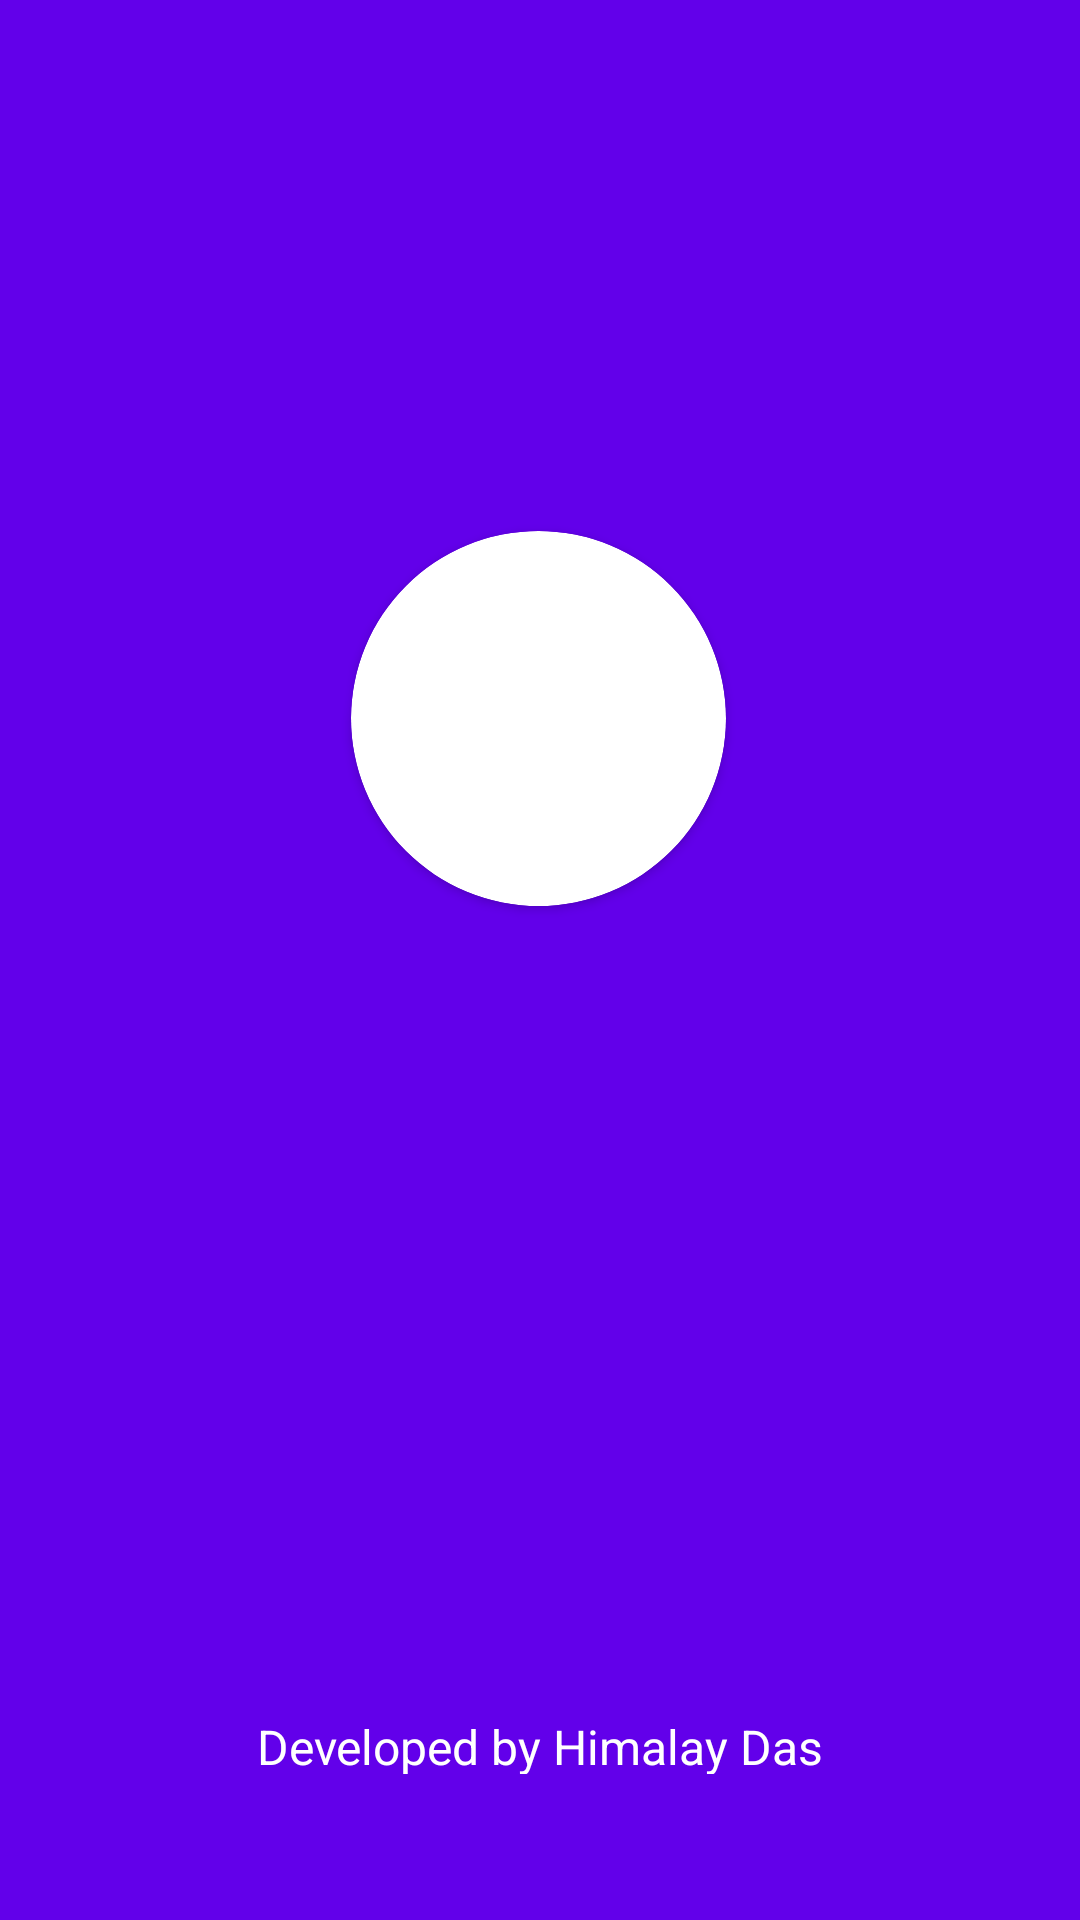

This screen was rendered from an Android layout file. Write that file and the resources it references.
<!-- AndroidManifest.xml: application theme Theme.CampusNavigator -->
<!-- res/layout/activity_splash.xml -->
<?xml version="1.0" encoding="utf-8"?>
<androidx.constraintlayout.widget.ConstraintLayout xmlns:android="http://schemas.android.com/apk/res/android"
    xmlns:tools="http://schemas.android.com/tools"
    android:layout_width="match_parent"
    android:layout_height="match_parent"
    android:background="@color/violet"
    android:orientation="vertical"
    android:gravity="center"
    android:backgroundTint="@color/violet"
    xmlns:app="http://schemas.android.com/apk/res-auto"
    tools:context=".SplashActivity">


    <androidx.cardview.widget.CardView
        android:id="@+id/splash_logo_card"
        android:layout_width="wrap_content"
        android:layout_height="wrap_content"
        android:layout_centerVertical="true"
        android:layout_gravity="center"
        android:background="@color/white"
        android:backgroundTint="@color/white"
        app:cardCornerRadius="100dp"
        app:layout_constraintBottom_toBottomOf="parent"
        app:layout_constraintEnd_toEndOf="parent"
        app:layout_constraintHorizontal_bias="0.498"
        app:layout_constraintStart_toStartOf="parent"
        app:layout_constraintTop_toTopOf="parent"
        app:layout_constraintVertical_bias="0.344">

        <ImageView
            android:layout_width="125dp"
            android:layout_height="125dp"
            android:background="@color/transparent"
            android:src="@drawable/logo"
            tools:layout_editor_absoluteX="49dp"
            tools:layout_editor_absoluteY="439dp" />


    </androidx.cardview.widget.CardView>

    <ProgressBar
        android:id="@+id/progress_bar"
        android:layout_width="40dp"
        android:layout_height="40dp"
        android:layout_below="@+id/splash_logo_card"
        app:layout_constraintBottom_toBottomOf="parent"
        app:layout_constraintEnd_toEndOf="parent"
        app:layout_constraintHorizontal_bias="0.498"
        app:layout_constraintStart_toStartOf="parent"
        app:layout_constraintTop_toBottomOf="@+id/splash_logo_card"
        app:layout_constraintVertical_bias="0.092" />

    <TextView
        android:id="@+id/developed_by_text"
        android:layout_width="wrap_content"
        android:layout_height="20dp"
        android:layout_below="@id/progress_bar"
        android:layout_centerHorizontal="true"
        android:text="Developed by Himalay Das"
        android:textColor="@color/white"
        android:textSize="16sp"
        app:layout_constraintBottom_toBottomOf="parent"
        app:layout_constraintEnd_toEndOf="parent"
        app:layout_constraintStart_toStartOf="parent"
        app:layout_constraintTop_toBottomOf="@+id/progress_bar"
        app:layout_constraintVertical_bias="0.806" />



</androidx.constraintlayout.widget.ConstraintLayout>
<!-- resources referenced by this layout -->
<resources>
  <color name="transparent">#00000000</color>
  <color name="violet">#6200EA</color>
  <color name="white">#FFFFFFFF</color>
  <style name="Theme.CampusNavigator" parent="Base.Theme.CampusNavigator" />
  <style name="Base.Theme.CampusNavigator" parent="Theme.Material3.DayNight.NoActionBar">
          
          
      </style>
</resources>
